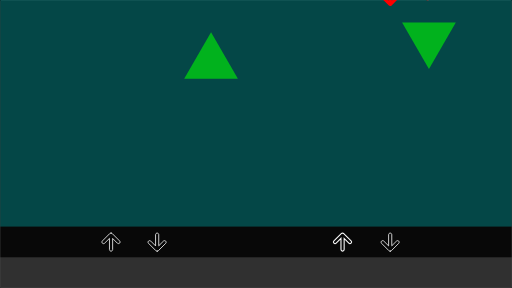
t = 0.00 s
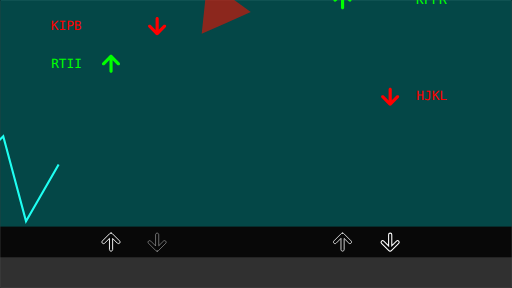
t = 1.60 s
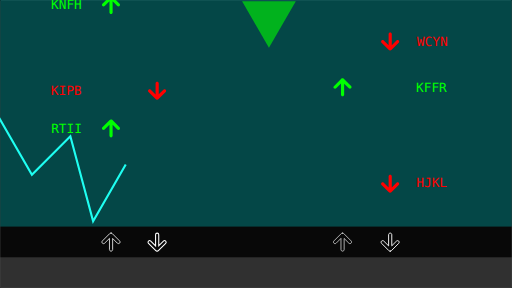
t = 3.00 s
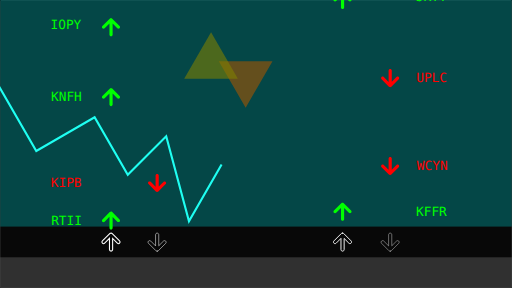
t = 5.00 s
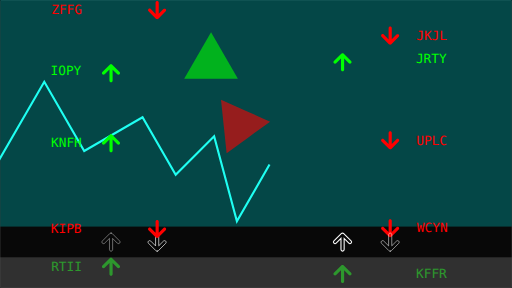
t = 6.00 s
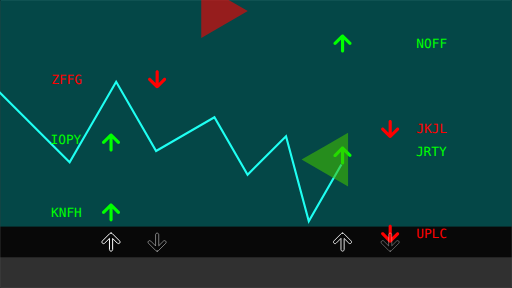
t = 7.50 s

The animated SVG that drew these frames (rendered in a browser with its animation timeline set to each time). Animation: 16 SMIL elements (animate=10,animateTransform=6); frames cover the first 7.50 s, repeats indefinitely.

<?xml version="1.0" encoding="UTF-8" standalone="no"?>
<svg
   xmlns:dc="http://purl.org/dc/elements/1.1/"
   xmlns:cc="http://creativecommons.org/ns#"
   xmlns:rdf="http://www.w3.org/1999/02/22-rdf-syntax-ns#"
   xmlns:svg="http://www.w3.org/2000/svg"
   xmlns="http://www.w3.org/2000/svg"
   id="SVGRoot"
   version="1.1"
   viewBox="0 0 1920 1080"
   height="1080px"
   width="1920px">
  <defs
     id="defs815" />
  <metadata
     id="metadata818">
    <rdf:RDF>
      <cc:Work
         rdf:about="">
        <dc:format>image/svg+xml</dc:format>
        <dc:type
           rdf:resource="http://purl.org/dc/dcmitype/StillImage" />
        <dc:title></dc:title>
      </cc:Work>
    </rdf:RDF>
  </metadata>
  <g
     id="layer1">
    <rect
       y="1.342732"
       x="1.3426929"
       height="1077.3146"
       width="1917.3146"
       id="rect1745"
       style="opacity:1;fill:#000000;fill-opacity:0.96862745;stroke:#000000;stroke-width:2.6853857;stroke-linecap:round;stroke-linejoin:miter;stroke-miterlimit:4;stroke-dasharray:none;stroke-opacity:1" />
    <rect
       y="-2.8983581"
       x="0.93004405"
       height="852.59845"
       width="1918.1399"
       id="rect1728-0"
       style="opacity:1;fill:#00a0a0;fill-opacity:0.41568627;stroke:none;stroke-width:1.83419323;stroke-linecap:round;stroke-linejoin:miter;stroke-miterlimit:4;stroke-dasharray:none;stroke-opacity:1" />
    <path
       id="plot"
       transform="translate(-2000)"
       d="m -2808.2241,616.91363 109.1638,-196.07578 27.2068,101.53716 244.1597,-244.1597 118.7402,443.14448 182.5778,-105.41134 118.1677,118.1677 238.4209,-238.42083 116.5055,201.7935 117.5986,-438.88404 229.4056,397.34217 43.118,-160.91859 138.1688,515.65304 109.8321,-409.89881 176.26495,-176.26498 75.77676,282.80269 190.79597,-330.46832 301.13542,301.13542 97.01573,-362.06766 81.938512,141.92166 116.154143,-201.18487 33.3916,124.61915 148.069095,-256.46325 174.191,301.7076 175.6455,-175.64547 357.9578,357.95785 174.46112,-302.17546 149.8069,259.47317 218.6864,-126.25865 124.355,215.38909 144.128,-144.12805 85.3923,318.6882 122.3505,-212.90708"
       style="fill:none;stroke:#1ffff2;stroke-width:8;stroke-linecap:butt;stroke-linejoin:miter;stroke-miterlimit:4;stroke-dasharray:none;stroke-opacity:1">
       <animateTransform id="plotslide" attributeName="transform" attributeType="XML" type="translate" from="-2000" to="4650" dur="37s" begin="0s; plotslide.end + 15.75s"/>
    </path>
    <path
       id="plot2"
       transform="translate(-2000)"
       d="m -2808.2241,616.91363 109.1638,-196.07578 27.2068,101.53716 244.1597,-244.1597 118.7402,443.14448 182.5778,-105.41134 118.1677,118.1677 238.4209,-238.42083 116.5055,201.7935 117.5986,-438.88404 229.4056,397.34217 43.118,-160.91859 138.1688,515.65304 109.8321,-409.89881 176.26495,-176.26498 75.77676,282.80269 190.79597,-330.46832 301.13542,301.13542 97.01573,-362.06766 81.938512,141.92166 116.154143,-201.18487 33.3916,124.61915 148.069095,-256.46325 174.191,301.7076 175.6455,-175.64547 357.9578,357.95785 174.46112,-302.17546 149.8069,259.47317 218.6864,-126.25865 124.355,215.38909 144.128,-144.12805 85.3923,318.6882 122.3505,-212.90708"
       style="fill:none;stroke:#1ffff2;stroke-width:8;stroke-linecap:butt;stroke-linejoin:miter;stroke-miterlimit:4;stroke-dasharray:none;stroke-opacity:1">
       <animateTransform id="plotslide1" attributeName="transform" attributeType="XML" type="translate" from="-2000" to="4650" dur="37s" begin="26.38s; plotslide1.end + 15.75s"/>
    </path>
    <path
       id="rect1656-1"
       d="m 416.6674,874.16874 c -0.39086,0 -0.78169,0.0399 -1.1665,0.11701 -1.45176,0.0484 -2.88982,0.62286 -4.00272,1.73576 l -27.49859,27.49859 c -2.32705,2.32704 -2.32705,6.07393 0,8.40097 2.32704,2.32705 6.07393,2.32705 8.40097,0 l 18.0711,-18.0711 v 42.01491 c 0,3.29094 2.64926,5.94019 5.94018,5.94019 3.29094,0 5.94019,-2.64925 5.94019,-5.94019 v -41.66459 l 17.61312,17.6131 c 2.32704,2.32705 6.07392,2.32705 8.40097,0 2.32704,-2.32704 2.32704,-6.07392 0,-8.40096 l -27.49859,-27.4986 c -1.16352,-1.16352 -2.68167,-1.74509 -4.20013,-1.74509 z"
       style="opacity:1;fill:none;fill-opacity:1;stroke:#ffffff;stroke-width:3;stroke-linecap:round;stroke-linejoin:miter;stroke-miterlimit:4;stroke-dasharray:none;stroke-opacity:1">
       <animate attributeName="stroke-width" attributeType="XML" to="1" from="4" dur="1.2s" begin="0.2s" repeatCount="indefinite"/>
    </path>
    <path
       id="rect1656-19"
       d="m 589.60653,941.80507 c -0.39086,0 -0.78169,-0.0399 -1.1665,-0.11701 -1.45176,-0.0484 -2.88982,-0.62286 -4.00272,-1.73576 l -27.49859,-27.49859 c -2.32705,-2.32704 -2.32705,-6.07393 0,-8.40097 2.32704,-2.32705 6.07393,-2.32705 8.40097,0 l 18.0711,18.0711 v -42.01491 c 0,-3.29094 2.64926,-5.94019 5.94018,-5.94019 3.29094,0 5.94019,2.64925 5.94019,5.94019 v 41.66459 l 17.61312,-17.6131 c 2.32704,-2.32705 6.07392,-2.32705 8.40097,0 2.32704,2.32704 2.32704,6.07392 0,8.40096 l -27.49859,27.4986 c -1.16352,1.16352 -2.68167,1.74509 -4.20013,1.74509 z"
       style="opacity:1;fill:none;fill-opacity:1;stroke:#ffffff;stroke-width:3;stroke-linecap:round;stroke-linejoin:miter;stroke-miterlimit:4;stroke-dasharray:none;stroke-opacity:1">
       <animate attributeName="stroke-width" attributeType="XML" to="1" from="4" dur="1.2s" begin="0.6s" repeatCount="indefinite"/>
    </path>
    <g
       transform="translate(368)"
       id="rscroll">
      <animateTransform attributeName="transform" attributeType="XML" type="translate" from="368 -1000" to="368 2500" dur="15s" repeatCount="indefinite"/>
      <text
         xml:space="preserve"
         style="font-style:normal;font-variant:normal;font-weight:normal;font-stretch:normal;font-size:48px;line-height:1.25;font-family:monospace;-inkscape-font-specification:monospace;letter-spacing:0px;word-spacing:0px;fill:#ff0000;fill-opacity:1;stroke:none"
         x="1192.7052"
         y="142.05507"
         id="text1376-0"><tspan
           id="tspan1374-1"
           x="1192.7052"
           y="142.05507">UPLC</tspan></text>
      <text
         xml:space="preserve"
         style="font-style:normal;font-variant:normal;font-weight:normal;font-stretch:normal;font-size:48px;line-height:1.25;font-family:monospace;-inkscape-font-specification:monospace;letter-spacing:0px;word-spacing:0px;fill:#ff0000;fill-opacity:1;stroke:none"
         x="1192.799"
         y="-250.8253"
         id="text1376-0-7"><tspan
           id="tspan1374-1-8"
           x="1192.799"
           y="-250.8253">JKJL</tspan></text>
      <text
         xml:space="preserve"
         style="font-style:normal;font-variant:normal;font-weight:normal;font-stretch:normal;font-size:48px;line-height:1.25;font-family:monospace;-inkscape-font-specification:monospace;letter-spacing:0px;word-spacing:0px;fill:#ff0000;fill-opacity:1;stroke:none"
         x="1193.9591"
         y="-841.20331"
         id="text1376-0-9-5"><tspan
           id="tspan1374-1-1-4"
           x="1193.9591"
           y="-841.20331">WEWR</tspan></text>
      <text
         xml:space="preserve"
         style="font-style:normal;font-variant:normal;font-weight:normal;font-stretch:normal;font-size:48px;line-height:1.25;font-family:monospace;-inkscape-font-specification:monospace;letter-spacing:0px;word-spacing:0px;fill:#00ff00;fill-opacity:1;stroke:none"
         x="1191.7208"
         y="-163.72768"
         id="text1376-0-9-5-9"><tspan
           id="tspan1374-1-1-4-2"
           x="1191.7208"
           y="-163.72768">JRTY</tspan></text>
      <text
         xml:space="preserve"
         style="font-style:normal;font-variant:normal;font-weight:normal;font-stretch:normal;font-size:48px;line-height:1.25;font-family:monospace;-inkscape-font-specification:monospace;letter-spacing:0px;word-spacing:0px;fill:#ff0000;fill-opacity:1;stroke:none"
         x="1195.2599"
         y="471.58926"
         id="text1376-0-9-5-9-5"><tspan
           id="tspan1374-1-1-4-2-7"
           x="1195.2599"
           y="471.58926">WCYN</tspan></text>
      <text
         xml:space="preserve"
         style="font-style:normal;font-variant:normal;font-weight:normal;font-stretch:normal;font-size:48px;line-height:1.25;font-family:monospace;-inkscape-font-specification:monospace;letter-spacing:0px;word-spacing:0px;fill:#00ff00;fill-opacity:1;stroke:none"
         x="1192.0607"
         y="643.26025"
         id="text1376-0-9-5-9-5-4"><tspan
           id="tspan1374-1-1-4-2-7-9"
           x="1192.0607"
           y="643.26025">KFFR</tspan></text>
      <text
         xml:space="preserve"
         style="font-style:normal;font-variant:normal;font-weight:normal;font-stretch:normal;font-size:48px;line-height:1.25;font-family:monospace;-inkscape-font-specification:monospace;letter-spacing:0px;word-spacing:0px;fill:#ff0000;fill-opacity:1;stroke:none"
         x="1192.963"
         y="1000.866"
         id="text1376-0-9-5-9-5-9-4"><tspan
           id="tspan1374-1-1-4-2-7-4-90"
           x="1192.963"
           y="1000.866">HJKL</tspan></text>
      <text
         xml:space="preserve"
         style="font-style:normal;font-variant:normal;font-weight:normal;font-stretch:normal;font-size:48px;line-height:1.25;font-family:monospace;-inkscape-font-specification:monospace;letter-spacing:0px;word-spacing:0px;fill:#00ff00;fill-opacity:1;stroke:none"
         x="1193.1388"
         y="-570.9314"
         id="text1376-0-9-5-9-5-9-2"><tspan
           id="tspan1374-1-1-4-2-7-4-01"
           x="1193.1388"
           y="-570.9314">NOFF</tspan></text>
      <text
         xml:space="preserve"
         style="font-style:normal;font-variant:normal;font-weight:normal;font-stretch:normal;font-size:48px;line-height:1.25;font-family:monospace;-inkscape-font-specification:monospace;letter-spacing:0px;word-spacing:0px;fill:#00ff00;fill-opacity:1;stroke:none"
         x="1193.3966"
         y="-1144.9583"
         id="text1376-0-9-5-9-5-9-2-9"><tspan
           id="tspan1374-1-1-4-2-7-4-01-6"
           x="1193.3966"
           y="-1144.9583">ZQRT</tspan></text>
      <text
         xml:space="preserve"
         style="font-style:normal;font-variant:normal;font-weight:normal;font-stretch:normal;font-size:48px;line-height:1.25;font-family:monospace;-inkscape-font-specification:monospace;letter-spacing:0px;word-spacing:0px;fill:#00ff00;fill-opacity:1;stroke:none"
         x="1192.3654"
         y="-1330.5778"
         id="text1376-0-9-2-2"><tspan
           id="tspan1374-1-1-1-0"
           x="1192.3654"
           y="-1330.5778">FTTP</tspan></text>
      <path
         style="opacity:1;fill:#ff0000;fill-opacity:1;stroke:none;stroke-width:9.70717049;stroke-linecap:round;stroke-linejoin:miter;stroke-miterlimit:4;stroke-dasharray:none;stroke-opacity:0.51282055"
         d="m 1095.4899,1022.9044 c -0.3909,0 -0.7817,-0.04 -1.1665,-0.117 -1.4518,-0.048 -2.8898,-0.6229 -4.0027,-1.7358 l -27.4986,-27.49856 c -2.3271,-2.32704 -2.3271,-6.07393 0,-8.40097 2.327,-2.32705 6.0739,-2.32705 8.4009,0 l 18.0711,18.07113 v -42.01489 c 0,-3.291 2.6493,-5.9402 5.9402,-5.9402 3.291,0 5.9402,2.6492 5.9402,5.9402 v 41.66449 l 17.6131,-17.61305 c 2.3271,-2.32705 6.0739,-2.32705 8.401,0 2.327,2.32704 2.327,6.07392 0,8.40096 l -27.4986,27.49859 c -1.1635,1.1635 -2.6817,1.7451 -4.2001,1.7451 z"
         id="rect1656-60" />
      <path
         style="opacity:1;fill:#00ff00;fill-opacity:1;stroke:none;stroke-width:9.70717049;stroke-linecap:round;stroke-linejoin:miter;stroke-miterlimit:4;stroke-dasharray:none;stroke-opacity:0.51282055"
         d="m 916.87217,593.63349 c -0.3909,0 -0.7817,0.0399 -1.1665,0.11701 -1.4518,0.0484 -2.8898,0.62286 -4.0027,1.73576 l -27.4986,27.49859 c -2.3271,2.32704 -2.3271,6.07393 0,8.40097 2.327,2.32705 6.0739,2.32705 8.4009,0 l 18.0711,-18.0711 v 42.01491 c 0,3.29094 2.6493,5.94019 5.9402,5.94019 3.291,0 5.9402,-2.64925 5.9402,-5.94019 v -41.66459 l 17.6131,17.6131 c 2.3271,2.32705 6.074,2.32705 8.401,0 2.327,-2.32704 2.327,-6.07392 0,-8.40096 l -27.4986,-27.4986 c -1.1635,-1.16352 -2.6817,-1.74509 -4.2001,-1.74509 z"
         id="rect1656-2" />
      <path
         style="opacity:1;fill:#ff0000;fill-opacity:1;stroke:none;stroke-width:9.70717049;stroke-linecap:round;stroke-linejoin:miter;stroke-miterlimit:4;stroke-dasharray:none;stroke-opacity:0.51282055"
         d="m 1095.4899,489.58712 c -0.3908,0 -0.7817,-0.0399 -1.1665,-0.11701 -1.4517,-0.0484 -2.8898,-0.62286 -4.0027,-1.73576 l -27.4986,-27.49859 c -2.327,-2.32704 -2.327,-6.07393 0,-8.40097 2.3271,-2.32705 6.074,-2.32705 8.401,0 l 18.0711,18.0711 v -42.01491 c 0,-3.29094 2.6493,-5.94019 5.9402,-5.94019 3.2909,0 5.9402,2.64925 5.9402,5.94019 v 41.66459 l 17.6131,-17.6131 c 2.327,-2.32705 6.0739,-2.32705 8.401,0 2.327,2.32704 2.327,6.07392 0,8.40096 l -27.4986,27.4986 c -1.1636,1.16352 -2.6817,1.74509 -4.2002,1.74509 z"
         id="rect1656-5" />
      <path
         style="opacity:1;fill:#ff0000;fill-opacity:1;stroke:none;stroke-width:9.70717049;stroke-linecap:round;stroke-linejoin:miter;stroke-miterlimit:4;stroke-dasharray:none;stroke-opacity:0.51282055"
         d="m 1095.4899,160.05292 c -0.3909,0 -0.7817,-0.0399 -1.1665,-0.11701 -1.4518,-0.0484 -2.8898,-0.62286 -4.0027,-1.73576 l -27.4986,-27.49859 c -2.3271,-2.32704 -2.3271,-6.07393 0,-8.40097 2.327,-2.32705 6.0739,-2.32705 8.401,0 l 18.0711,18.0711 V 98.35678 c 0,-3.29094 2.6492,-5.94019 5.9401,-5.94019 3.291,0 5.9402,2.64925 5.9402,5.94019 v 41.66459 l 17.6131,-17.6131 c 2.3271,-2.32705 6.074,-2.32705 8.401,0 2.3271,2.32704 2.3271,6.07392 0,8.40096 l -27.4986,27.4986 c -1.1635,1.16352 -2.6816,1.74509 -4.2001,1.74509 z"
         id="rect1656-8" />
      <path
         style="opacity:1;fill:#00ff00;fill-opacity:1;stroke:none;stroke-width:9.70717049;stroke-linecap:round;stroke-linejoin:miter;stroke-miterlimit:4;stroke-dasharray:none;stroke-opacity:0.51282055"
         d="m 916.87208,-200.34641 c -0.3908,0 -0.7817,0.0399 -1.1665,0.11701 -1.4517,0.0484 -2.8898,0.62286 -4.0027,1.73576 l -27.4986,27.49859 c -2.327,2.32704 -2.327,6.07393 0,8.40097 2.3271,2.32705 6.074,2.32705 8.401,0 l 18.0711,-18.0711 v 42.01491 c 0,3.29094 2.6493,5.94019 5.9402,5.94019 3.2909,0 5.9402,-2.64925 5.9402,-5.94019 v -41.66459 l 17.6131,17.6131 c 2.327,2.32705 6.0739,2.32705 8.401,0 2.327,-2.32704 2.327,-6.07392 0,-8.40096 l -27.4986,-27.4986 c -1.1636,-1.16352 -2.6817,-1.74509 -4.2002,-1.74509 z"
         id="rect1656-9" />
      <path
         style="opacity:1;fill:#ff0000;fill-opacity:1;stroke:none;stroke-width:9.70717049;stroke-linecap:round;stroke-linejoin:miter;stroke-miterlimit:4;stroke-dasharray:none;stroke-opacity:0.51282055"
         d="m 1095.49,-232.58136 c -0.3909,0 -0.7817,-0.0399 -1.1665,-0.11701 -1.4518,-0.0484 -2.8899,-0.62286 -4.0028,-1.73576 l -27.4986,-27.49859 c -2.327,-2.32704 -2.327,-6.07393 0,-8.40097 2.3271,-2.32705 6.074,-2.32705 8.401,0 l 18.0711,18.0711 v -42.01491 c 0,-3.29094 2.6493,-5.94019 5.9402,-5.94019 3.2909,0 5.9402,2.64925 5.9402,5.94019 v 41.66459 l 17.6131,-17.6131 c 2.327,-2.32705 6.0739,-2.32705 8.401,0 2.327,2.32704 2.327,6.07392 0,8.40096 l -27.4986,27.4986 c -1.1635,1.16352 -2.6817,1.74509 -4.2001,1.74509 z"
         id="rect1656-50" />
      <path
         style="opacity:1;fill:#00ff00;fill-opacity:1;stroke:none;stroke-width:9.70717049;stroke-linecap:round;stroke-linejoin:miter;stroke-miterlimit:4;stroke-dasharray:none;stroke-opacity:0.51282055"
         d="m 916.87209,-620.56986 c -0.3908,0 -0.7817,0.0399 -1.1665,0.11701 -1.4517,0.0484 -2.8898,0.62286 -4.0027,1.73576 l -27.4986,27.49859 c -2.327,2.32704 -2.327,6.07393 0,8.40097 2.327,2.32705 6.0739,2.32705 8.401,0 l 18.0711,-18.0711 v 42.01491 c 0,3.29094 2.6492,5.94019 5.9402,5.94019 3.2909,0 5.9401,-2.64925 5.9401,-5.94019 v -41.66459 l 17.6132,17.6131 c 2.327,2.32705 6.0739,2.32705 8.4009,0 2.3271,-2.32704 2.3271,-6.07392 0,-8.40096 l -27.4986,-27.4986 c -1.1635,-1.16352 -2.6816,-1.74509 -4.2001,-1.74509 z"
         id="rect1656-608" />
      <path
         style="opacity:1;fill:#ff0000;fill-opacity:1;stroke:none;stroke-width:9.70717049;stroke-linecap:round;stroke-linejoin:miter;stroke-miterlimit:4;stroke-dasharray:none;stroke-opacity:0.51282055"
         d="m 1095.4899,-823.19374 c -0.3909,0 -0.7817,-0.0399 -1.1665,-0.11701 -1.4518,-0.0484 -2.8899,-0.62286 -4.0028,-1.73576 l -27.4985,-27.49859 c -2.3271,-2.32704 -2.3271,-6.07393 0,-8.40097 2.327,-2.32705 6.0739,-2.32705 8.4009,0 l 18.0711,18.0711 v -42.01491 c 0,-3.29094 2.6493,-5.94019 5.9402,-5.94019 3.2909,0 5.9402,2.64925 5.9402,5.94019 v 41.66459 l 17.6131,-17.6131 c 2.3271,-2.32705 6.0739,-2.32705 8.401,0 2.327,2.32704 2.327,6.07392 0,8.40096 l -27.4986,27.4986 c -1.1635,1.16352 -2.6817,1.74509 -4.2001,1.74509 z"
         id="rect1656-3" />
      <path
         style="opacity:1;fill:#00ff00;fill-opacity:1;stroke:none;stroke-width:9.70717049;stroke-linecap:round;stroke-linejoin:miter;stroke-miterlimit:4;stroke-dasharray:none;stroke-opacity:0.51282055"
         d="m 916.87209,-1190.2959 c -0.3908,0 -0.7817,0.04 -1.1665,0.117 -1.4517,0.048 -2.8898,0.6229 -4.0027,1.7358 l -27.4986,27.4986 c -2.327,2.327 -2.327,6.0739 0,8.4009 2.327,2.3271 6.0739,2.3271 8.401,0 l 18.0711,-18.0711 v 42.0149 c 0,3.291 2.6492,5.9402 5.9402,5.9402 3.2909,0 5.9401,-2.6492 5.9401,-5.9402 v -41.6645 l 17.6132,17.6131 c 2.327,2.327 6.0739,2.327 8.4009,0 2.3271,-2.3271 2.3271,-6.074 0,-8.401 l -27.4986,-27.4986 c -1.1635,-1.1635 -2.6816,-1.7451 -4.2001,-1.7451 z"
         id="rect1656-7" />
      <path
         style="opacity:1;fill:#00ff00;fill-opacity:1;stroke:none;stroke-width:9.70717049;stroke-linecap:round;stroke-linejoin:miter;stroke-miterlimit:4;stroke-dasharray:none;stroke-opacity:0.51282055"
         d="m 916.87213,-1380.2046 c -0.3909,0 -0.7817,0.04 -1.1665,0.117 -1.4518,0.048 -2.8898,0.6229 -4.0027,1.7358 l -27.4986,27.4986 c -2.3271,2.327 -2.3271,6.0739 0,8.401 2.327,2.327 6.0739,2.327 8.401,0 l 18.0711,-18.0711 v 42.0149 c 0,3.2909 2.6492,5.9402 5.9401,5.9402 3.291,0 5.9402,-2.6493 5.9402,-5.9402 v -41.6646 l 17.6132,17.6131 c 2.327,2.327 6.0739,2.327 8.4009,0 2.3271,-2.3271 2.3271,-6.0739 0,-8.401 l -27.4986,-27.4986 c -1.1635,-1.1635 -2.6816,-1.7451 -4.2001,-1.7451 z"
         id="rect1656-82" />
    </g>
    <g
       id="lscroll">
      <animateTransform attributeName="transform" attributeType="XML" type="translate" from="0 -800" to="0 2900" dur="21.4s" repeatCount="indefinite"/>
      <text
         xml:space="preserve"
         style="font-style:normal;font-variant:normal;font-weight:normal;font-stretch:normal;font-size:48px;line-height:1.25;font-family:monospace;-inkscape-font-specification:monospace;letter-spacing:0px;word-spacing:0px;fill:#ff0000;fill-opacity:1;stroke:none;"
         x="191.16121"
         y="-1074.8209"
         id="text1376"><tspan
           id="tspan1374"
           x="191.16121"
           y="-1074.8209">CSCO</tspan></text>
      <text
         xml:space="preserve"
         style="font-style:normal;font-variant:normal;font-weight:normal;font-stretch:normal;font-size:48px;line-height:1.25;font-family:monospace;-inkscape-font-specification:monospace;letter-spacing:0px;word-spacing:0px;fill:#ff0000;fill-opacity:1;stroke:none;"
         x="191.75887"
         y="-1513.7549"
         id="text1376-0-9"><tspan
           id="tspan1374-1-1"
           x="191.75887"
           y="-1513.7549">YURT</tspan></text>
      <text
         xml:space="preserve"
         style="font-style:normal;font-variant:normal;font-weight:normal;font-stretch:normal;font-size:48px;line-height:1.25;font-family:monospace;-inkscape-font-specification:monospace;letter-spacing:0px;word-spacing:0px;fill:#00ff00;fill-opacity:1;stroke:none;"
         x="189.3448"
         y="43.840553"
         id="text1376-0-9-5-9-5-9"><tspan
           id="tspan1374-1-1-4-2-7-4"
           x="189.3448"
           y="43.840553">IOPY</tspan></text>
      <text
         xml:space="preserve"
         style="font-style:normal;font-variant:normal;font-weight:normal;font-stretch:normal;font-size:48px;line-height:1.25;font-family:monospace;-inkscape-font-specification:monospace;letter-spacing:0px;word-spacing:0px;fill:#ff0000;fill-opacity:1;stroke:none;"
         x="189.79012"
         y="-742.33984"
         id="text1376-0-9-5-9-5-9-5"><tspan
           id="tspan1374-1-1-4-2-7-4-9"
           x="189.79012"
           y="-742.33984">LOMP</tspan></text>
      <text
         xml:space="preserve"
         style="font-style:normal;font-variant:normal;font-weight:normal;font-stretch:normal;font-size:48px;line-height:1.25;font-family:monospace;-inkscape-font-specification:monospace;letter-spacing:0px;word-spacing:0px;fill:#00ff00;fill-opacity:1;stroke:none;"
         x="191.29012"
         y="315.70071"
         id="text1376-0-9-5-9-5-9-3"><tspan
           id="tspan1374-1-1-4-2-7-4-5"
           x="191.29012"
           y="315.70071">KNFH</tspan></text>
      <text
         xml:space="preserve"
         style="font-style:normal;font-variant:normal;font-weight:normal;font-stretch:normal;font-size:48px;line-height:1.25;font-family:monospace;-inkscape-font-specification:monospace;letter-spacing:0px;word-spacing:0px;fill:#00ff00;fill-opacity:1;stroke:none"
         x="192.29793"
         y="-1195.2057"
         id="text1376-0-9-5-9-5-9-7"><tspan
           id="tspan1374-1-1-4-2-7-4-0"
           x="192.29793"
           y="-1195.2057">AZXC</tspan></text>
      <text
         xml:space="preserve"
         style="font-style:normal;font-variant:normal;font-weight:normal;font-stretch:normal;font-size:48px;line-height:1.25;font-family:monospace;-inkscape-font-specification:monospace;letter-spacing:0px;word-spacing:0px;fill:#ff0000;fill-opacity:1;stroke:none;"
         x="190.2823"
         y="636.06"
         id="text1376-0-9-5-9-5-9-8"><tspan
           id="tspan1374-1-1-4-2-7-4-1"
           x="190.2823"
           y="636.06">KIPB</tspan></text>
      <text
         xml:space="preserve"
         style="font-style:normal;font-variant:normal;font-weight:normal;font-stretch:normal;font-size:48px;line-height:1.25;font-family:monospace;-inkscape-font-specification:monospace;letter-spacing:0px;word-spacing:0px;fill:#00ff00;fill-opacity:1;stroke:none;"
         x="191.77058"
         y="778.63239"
         id="text1376-0-9-5-9-5-9-9"><tspan
           id="tspan1374-1-1-4-2-7-4-97"
           x="191.77058"
           y="778.63239">RTII</tspan></text>
      <text
         xml:space="preserve"
         style="font-style:normal;font-variant:normal;font-weight:normal;font-stretch:normal;font-size:48px;line-height:1.25;font-family:monospace;-inkscape-font-specification:monospace;letter-spacing:0px;word-spacing:0px;fill:#ff0000;fill-opacity:1;stroke:none;"
         x="191.89949"
         y="-183.58463"
         id="text1376-0-9-5-9-5-9-82"><tspan
           id="tspan1374-1-1-4-2-7-4-53"
           x="191.89949"
           y="-183.58463">ZFFG</tspan></text>
      <text
         xml:space="preserve"
         style="font-style:normal;font-variant:normal;font-weight:normal;font-stretch:normal;font-size:48px;line-height:1.25;font-family:monospace;-inkscape-font-specification:monospace;letter-spacing:0px;word-spacing:0px;fill:#00ff00;fill-opacity:1;stroke:none;"
         x="191.13777"
         y="-1720.7311"
         id="text1376-0-9-2"><tspan
           id="tspan1374-1-1-1"
           x="191.13777"
           y="-1720.7311">CGMS</tspan></text>
      <path
         style="opacity:1;fill:#00ff00;fill-opacity:1;stroke:none;stroke-width:9.70717049;stroke-linecap:round;stroke-linejoin:miter;stroke-miterlimit:4;stroke-dasharray:none;stroke-opacity:0.51282055"
         d="m 416.6674,729.00563 c -0.39086,0 -0.78169,0.0399 -1.1665,0.11701 -1.45176,0.0484 -2.88982,0.62286 -4.00272,1.73576 l -27.49859,27.49859 c -2.32705,2.32704 -2.32705,6.07393 0,8.40097 2.32704,2.32705 6.07393,2.32705 8.40097,0 l 18.0711,-18.0711 v 42.01491 c 0,3.29094 2.64926,5.94019 5.94018,5.94019 3.29094,0 5.94019,-2.64925 5.94019,-5.94019 v -41.66459 l 17.61312,17.6131 c 2.32704,2.32705 6.07392,2.32705 8.40097,0 2.32704,-2.32704 2.32704,-6.07392 0,-8.40096 l -27.49859,-27.4986 c -1.16352,-1.16352 -2.68167,-1.74509 -4.20013,-1.74509 z"
         id="rect1656" />
      <path
         style="opacity:1;fill:#ff0000;fill-opacity:1;stroke:none;stroke-width:9.70717049;stroke-linecap:round;stroke-linejoin:miter;stroke-miterlimit:4;stroke-dasharray:none;stroke-opacity:0.51282055"
         d="m 589.60653,655.20891 c -0.39086,0 -0.78169,-0.0399 -1.1665,-0.11701 -1.45176,-0.0484 -2.88982,-0.62286 -4.00272,-1.73576 l -27.49859,-27.49859 c -2.32705,-2.32704 -2.32705,-6.07393 0,-8.40097 2.32704,-2.32705 6.07393,-2.32705 8.40097,0 l 18.0711,18.0711 v -42.01491 c 0,-3.29094 2.64926,-5.94019 5.94018,-5.94019 3.29094,0 5.94019,2.64925 5.94019,5.94019 v 41.66459 l 17.61312,-17.6131 c 2.32704,-2.32705 6.07392,-2.32705 8.40097,0 2.32704,2.32704 2.32704,6.07392 0,8.40096 l -27.49859,27.4986 c -1.16352,1.16352 -2.68167,1.74509 -4.20013,1.74509 z"
         id="rect1656-0" />
      <path
         style="opacity:1;fill:#00ff00;fill-opacity:1;stroke:none;stroke-width:9.70717049;stroke-linecap:round;stroke-linejoin:miter;stroke-miterlimit:4;stroke-dasharray:none;stroke-opacity:0.51282055"
         d="m 416.6674,266.07396 c -0.39086,0 -0.78169,0.0399 -1.1665,0.11701 -1.45176,0.0484 -2.88982,0.62286 -4.00272,1.73576 l -27.49859,27.49859 c -2.32705,2.32704 -2.32705,6.07393 0,8.40097 2.32704,2.32705 6.07393,2.32705 8.40097,0 l 18.0711,-18.0711 v 42.01491 c 0,3.29094 2.64926,5.94019 5.94018,5.94019 3.29094,0 5.94019,-2.64925 5.94019,-5.94019 v -41.66459 l 17.61312,17.6131 c 2.32704,2.32705 6.07392,2.32705 8.40097,0 2.32704,-2.32704 2.32704,-6.07392 0,-8.40096 l -27.49859,-27.4986 c -1.16352,-1.16352 -2.68167,-1.74509 -4.20013,-1.74509 z"
         id="rect1656-03" />
      <path
         style="opacity:1;fill:#00ff00;fill-opacity:1;stroke:none;stroke-width:9.70717049;stroke-linecap:round;stroke-linejoin:miter;stroke-miterlimit:4;stroke-dasharray:none;stroke-opacity:0.51282055"
         d="m 416.6674,3.7044087 c -0.39086,0 -0.78169,0.0399 -1.1665,0.11701 -1.45176,0.0484 -2.88982,0.62286 -4.00272,1.73576 L 383.99959,33.055769 c -2.32705,2.32704 -2.32705,6.07393 0,8.40097 2.32704,2.32705 6.07393,2.32705 8.40097,0 l 18.0711,-18.0711 v 42.01491 c 0,3.29094 2.64926,5.94019 5.94018,5.94019 3.29094,0 5.94019,-2.64925 5.94019,-5.94019 v -41.66459 l 17.61312,17.6131 c 2.32704,2.32705 6.07392,2.32705 8.40097,0 2.32704,-2.32704 2.32704,-6.07392 0,-8.40096 L 420.86753,5.4494987 c -1.16352,-1.16352 -2.68167,-1.74509 -4.20013,-1.74509 z"
         id="rect1656-4" />
      <path
         style="opacity:1;fill:#ff0000;fill-opacity:1;stroke:none;stroke-width:9.70717049;stroke-linecap:round;stroke-linejoin:miter;stroke-miterlimit:4;stroke-dasharray:none;stroke-opacity:0.51282055"
         d="m 589.60652,-165.58677 c -0.39085,0 -0.78169,-0.0399 -1.16649,-0.11701 -1.45176,-0.0484 -2.88982,-0.62286 -4.00273,-1.73576 l -27.49858,-27.49859 c -2.32704,-2.32704 -2.32704,-6.07393 0,-8.40097 2.32704,-2.32705 6.07394,-2.32705 8.40096,0 l 18.0711,18.0711 v -42.01491 c 0,-3.29094 2.64927,-5.94019 5.94018,-5.94019 3.29094,0 5.94019,2.64925 5.94019,5.94019 v 41.66459 l 17.61312,-17.6131 c 2.32704,-2.32705 6.07392,-2.32705 8.40097,0 2.32704,2.32704 2.32704,6.07392 0,8.40096 l -27.49859,27.4986 c -1.16352,1.16352 -2.68167,1.74509 -4.20013,1.74509 z"
         id="rect1656-6" />
      <path
         style="opacity:1;fill:#ff0000;fill-opacity:1;stroke:none;stroke-width:9.70717049;stroke-linecap:round;stroke-linejoin:miter;stroke-miterlimit:4;stroke-dasharray:none;stroke-opacity:0.51282055"
         d="m 589.60653,-724.34199 c -0.39086,0 -0.78169,-0.0399 -1.1665,-0.11701 -1.45176,-0.0484 -2.88982,-0.62286 -4.00272,-1.73576 l -27.49859,-27.49859 c -2.32705,-2.32704 -2.32705,-6.07393 0,-8.40097 2.32704,-2.32705 6.07393,-2.32705 8.40097,0 l 18.0711,18.0711 v -42.01491 c 0,-3.29094 2.64926,-5.94019 5.94018,-5.94019 3.29094,0 5.94019,2.64925 5.94019,5.94019 v 41.66459 l 17.61312,-17.6131 c 2.32704,-2.32705 6.07392,-2.32705 8.40097,0 2.32704,2.32704 2.32704,6.07392 0,8.40096 l -27.49859,27.4986 c -1.16352,1.16352 -2.68167,1.74509 -4.20013,1.74509 z"
         id="rect1656-10" />
      <path
         style="opacity:1;fill:#ff0000;fill-opacity:1;stroke:none;stroke-width:9.70717049;stroke-linecap:round;stroke-linejoin:miter;stroke-miterlimit:4;stroke-dasharray:none;stroke-opacity:0.51282055"
         d="m 589.60653,-1056.823 c -0.39086,0 -0.78169,-0.04 -1.1665,-0.1171 -1.45176,-0.048 -2.88982,-0.6228 -4.00272,-1.7357 l -27.49859,-27.4986 c -2.32705,-2.327 -2.32705,-6.0739 0,-8.401 2.32704,-2.327 6.07393,-2.327 8.40097,0 l 18.0711,18.0711 v -42.0149 c 0,-3.2909 2.64926,-5.9402 5.94018,-5.9402 3.29094,0 5.94019,2.6493 5.94019,5.9402 v 41.6646 l 17.61312,-17.6131 c 2.32704,-2.327 6.07392,-2.327 8.40097,0 2.32704,2.327 2.32704,6.0739 0,8.401 l -27.49859,27.4986 c -1.16352,1.1635 -2.68167,1.7451 -4.20013,1.7451 z"
         id="rect1656-58" />
      <path
         style="opacity:1;fill:#00ff00;fill-opacity:1;stroke:none;stroke-width:9.70717049;stroke-linecap:round;stroke-linejoin:miter;stroke-miterlimit:4;stroke-dasharray:none;stroke-opacity:0.51282055"
         d="m 416.6674,-1244.8441 c -0.39086,0 -0.78169,0.04 -1.1665,0.117 -1.45176,0.048 -2.88982,0.6228 -4.00272,1.7357 l -27.49859,27.4986 c -2.32705,2.3271 -2.32705,6.074 0,8.401 2.32704,2.327 6.07393,2.327 8.40097,0 l 18.0711,-18.0711 v 42.0149 c 0,3.2909 2.64926,5.9402 5.94018,5.9402 3.29094,0 5.94019,-2.6493 5.94019,-5.9402 v -41.6646 l 17.61312,17.6131 c 2.32704,2.3271 6.07392,2.3271 8.40097,0 2.32704,-2.327 2.32704,-6.0739 0,-8.4009 l -27.49859,-27.4986 c -1.16352,-1.1636 -2.68167,-1.7451 -4.20013,-1.7451 z"
         id="rect1656-55" />
      <path
         style="opacity:1;fill:#ff0000;fill-opacity:1;stroke:none;stroke-width:9.70717049;stroke-linecap:round;stroke-linejoin:miter;stroke-miterlimit:4;stroke-dasharray:none;stroke-opacity:0.51282055"
         d="m 589.60653,-1495.511 c -0.39086,0 -0.78169,-0.04 -1.1665,-0.117 -1.45176,-0.048 -2.88982,-0.6229 -4.00272,-1.7358 l -27.49859,-27.4985 c -2.32705,-2.3271 -2.32705,-6.074 0,-8.401 2.32704,-2.3271 6.07393,-2.3271 8.40097,0 l 18.0711,18.0711 v -42.0149 c 0,-3.291 2.64926,-5.9402 5.94018,-5.9402 3.29094,0 5.94019,2.6492 5.94019,5.9402 v 41.6646 l 17.61312,-17.6131 c 2.32704,-2.3271 6.07392,-2.3271 8.40097,0 2.32704,2.327 2.32704,6.0739 0,8.4009 l -27.49859,27.4986 c -1.16352,1.1635 -2.68167,1.7451 -4.20013,1.7451 z"
         id="rect1656-07" />
      <path
         style="opacity:1;fill:#00ff00;fill-opacity:1;stroke:none;stroke-width:9.70717049;stroke-linecap:round;stroke-linejoin:miter;stroke-miterlimit:4;stroke-dasharray:none;stroke-opacity:0.51282055"
         d="m 416.6674,-1770.3695 c -0.39086,0 -0.78169,0.04 -1.1665,0.117 -1.45176,0.048 -2.88982,0.6229 -4.00272,1.7358 l -27.49859,27.4986 c -2.32705,2.327 -2.32705,6.0739 0,8.4009 2.32704,2.3271 6.07393,2.3271 8.40097,0 l 18.0711,-18.0711 v 42.015 c 0,3.2909 2.64926,5.9401 5.94018,5.9401 3.29094,0 5.94019,-2.6492 5.94019,-5.9401 v -41.6646 l 17.61312,17.6131 c 2.32704,2.327 6.07392,2.327 8.40097,0 2.32704,-2.3271 2.32704,-6.074 0,-8.401 l -27.49859,-27.4986 c -1.16352,-1.1635 -2.68167,-1.7451 -4.20013,-1.7451 z"
         id="rect1656-38" />
    </g>
    <rect
       y="964.82263"
       x="0"
       height="115.17739"
       width="1920"
       id="rect1728"
       style="opacity:1;fill:#4d4d4d;fill-opacity:0.58431373;stroke:none;stroke-width:1.73846924;stroke-linecap:round;stroke-linejoin:miter;stroke-miterlimit:4;stroke-dasharray:none;stroke-opacity:1" />
    <path
       id="rect1656-1-2"
       d="m 1284.8721,874.16874 c -0.3908,0 -0.7817,0.0399 -1.1665,0.11701 -1.4517,0.0484 -2.8898,0.62286 -4.0027,1.73576 l -27.4986,27.49859 c -2.327,2.32704 -2.327,6.07393 0,8.40097 2.3271,2.32705 6.074,2.32705 8.401,0 l 18.0711,-18.0711 v 42.01491 c 0,3.29094 2.6492,5.94019 5.9402,5.94019 3.2909,0 5.9402,-2.64925 5.9402,-5.94019 v -41.66459 l 17.6131,17.6131 c 2.327,2.32705 6.0739,2.32705 8.401,0 2.327,-2.32704 2.327,-6.07392 0,-8.40096 l -27.4986,-27.4986 c -1.1636,-1.16352 -2.6817,-1.74509 -4.2002,-1.74509 z"
       style="opacity:1;fill:none;fill-opacity:1;stroke:#ffffff;stroke-width:3;stroke-linecap:round;stroke-linejoin:miter;stroke-miterlimit:4;stroke-dasharray:none;stroke-opacity:1">
       <animate attributeName="stroke-width" attributeType="XML" to="1" from="4" dur="1.2s" repeatCount="indefinite"/>
    </path>
    <path
       id="rect1656-19-3"
       d="m 1463.49,941.80507 c -0.3909,0 -0.7817,-0.0399 -1.1665,-0.11701 -1.4518,-0.0484 -2.8899,-0.62286 -4.0028,-1.73576 l -27.4986,-27.49859 c -2.327,-2.32704 -2.327,-6.07393 0,-8.40097 2.3271,-2.32705 6.074,-2.32705 8.401,0 l 18.0711,18.0711 v -42.01491 c 0,-3.29094 2.6493,-5.94019 5.9402,-5.94019 3.2909,0 5.9402,2.64925 5.9402,5.94019 v 41.66459 l 17.6131,-17.6131 c 2.327,-2.32705 6.0739,-2.32705 8.401,0 2.327,2.32704 2.327,6.07392 0,8.40096 l -27.4986,27.4986 c -1.1635,1.16352 -2.6817,1.74509 -4.2001,1.74509 z"
       style="opacity:1;fill:none;fill-opacity:1;stroke:#ffffff;stroke-width:3;stroke-linecap:round;stroke-linejoin:miter;stroke-miterlimit:4;stroke-dasharray:none;stroke-opacity:1">
       <animate attributeName="stroke-width" attributeType="XML" to="1" from="4" dur="1.2s" begin="0.4s" repeatCount="indefinite"/>
    </path>
    <path
       id="tri0"
       d="m 892.15047,295.29466 -100.72188,0 -100.72188,0 50.36094,-87.22771 50.36094,-87.22771 50.36094,87.22771 z"
       style="opacity:1;fill:#00ff00;fill-opacity:0.58431373;stroke:none;stroke-width:8;stroke-linecap:round;stroke-linejoin:miter;stroke-miterlimit:4;stroke-dasharray:none;stroke-opacity:1">
       <animateTransform attributeName="transform" attributeType="XML" type="rotate" dur="6s" from="0 900 150" to="360 900 150" repeatCount="indefinite" />
       <animate id="triColCyc0" attributeName="fill" attributeType="XML" from="#00ff00" to="#ff0000" dur="1.5s" begin="0s; triColCyc1.end" />
       <animate id="triColCyc1" attributeName="fill" attributeType="XML" to="#00ff00" from="#ff0000" dur="1.5s" begin="triColCyc0.end" />
    </path>
    <path
       id="tri1"
       d="m 892.15047,295.29466  -100.72188,0  -100.72188,0  50.36094,-87.22771  50.36094,-87.22771  50.36094,87.22771 z"
       style="opacity:1;fill:#ff0000;fill-opacity:0.58431373;stroke:none;stroke-width:8;stroke-linecap:round;stroke-linejoin:miter;stroke-miterlimit:4;stroke-dasharray:none;stroke-opacity:1">
       <animate id="triColCyc2" attributeName="fill" attributeType="XML" from="#00ff00" to="#ff0000" dur="2s" begin="0s; triColCyc3.end" />
       <animate id="triColCyc3" attributeName="fill" attributeType="XML" to="#00ff00" from="#ff0000" dur="2s" begin="triColCyc2.end" />
       <animateTransform attributeName="transform" attributeType="XML" type="rotate" dur="10s" from="180 1200 190" to="-180 1200 190" repeatCount="indefinite" />
    </path>
    <text
       transform="rotate(-15)"
       id="restructure"
       y="875.39215"
       x="409.55923"
       opacity="0"
       style="font-style:normal;font-variant:normal;font-weight:normal;font-stretch:normal;font-size:133.33332825px;line-height:1.25;font-family:'Luxi Mono';-inkscape-font-specification:'Luxi Mono';letter-spacing:0px;word-spacing:0px;fill:#ffffff;fill-opacity:1;stroke:#838383;stroke-width:4;stroke-miterlimit:4;stroke-dasharray:none;stroke-opacity:1"
       xml:space="preserve"><tspan
         style="font-style:normal;font-variant:normal;font-weight:bold;font-stretch:normal;font-size:133.33332825px;font-family:'Luxi Serif';-inkscape-font-specification:'Luxi Serif Bold';fill:#ffffff;stroke:#838383;stroke-width:4;stroke-miterlimit:4;stroke-dasharray:none;stroke-opacity:1"
         y="875.39215"
         x="409.55923"
         id="tspan1747">Restructured!</tspan>
         <animate id="restructureFlash" attributeName="opacity" attributeType="XML" from="2" to="0" dur="1.4s" begin="mergerFlash.end + 4.3s" />
    </text>
    <text
       transform="rotate(15)"
       id="merge"
       y="362.18491"
       x="836.58728"
       opacity="0"
       style="font-style:normal;font-variant:normal;font-weight:normal;font-stretch:normal;font-size:133.33332825px;line-height:1.25;font-family:'Luxi Mono';-inkscape-font-specification:'Luxi Mono';letter-spacing:0px;word-spacing:0px;fill:#ffffff;fill-opacity:1;stroke:#838383;stroke-width:4;stroke-miterlimit:4;stroke-dasharray:none;stroke-opacity:1"
       xml:space="preserve"><tspan
         style="font-style:normal;font-variant:normal;font-weight:bold;font-stretch:normal;font-size:133.33332825px;font-family:'Luxi Serif';-inkscape-font-specification:'Luxi Serif Bold';fill:#ffffff;stroke:#838383;stroke-width:4;stroke-miterlimit:4;stroke-dasharray:none;stroke-opacity:1"
         y="362.18491"
         x="836.58728"
         id="tspan1747-5">Merger!</tspan>
         <animate id="mergerFlash" attributeName="opacity" attributeType="XML" from="1" to="0" dur="1.3s" begin="3.6s; restructureFlash.end + 7.8s" />
         </text>
  </g>
</svg>
